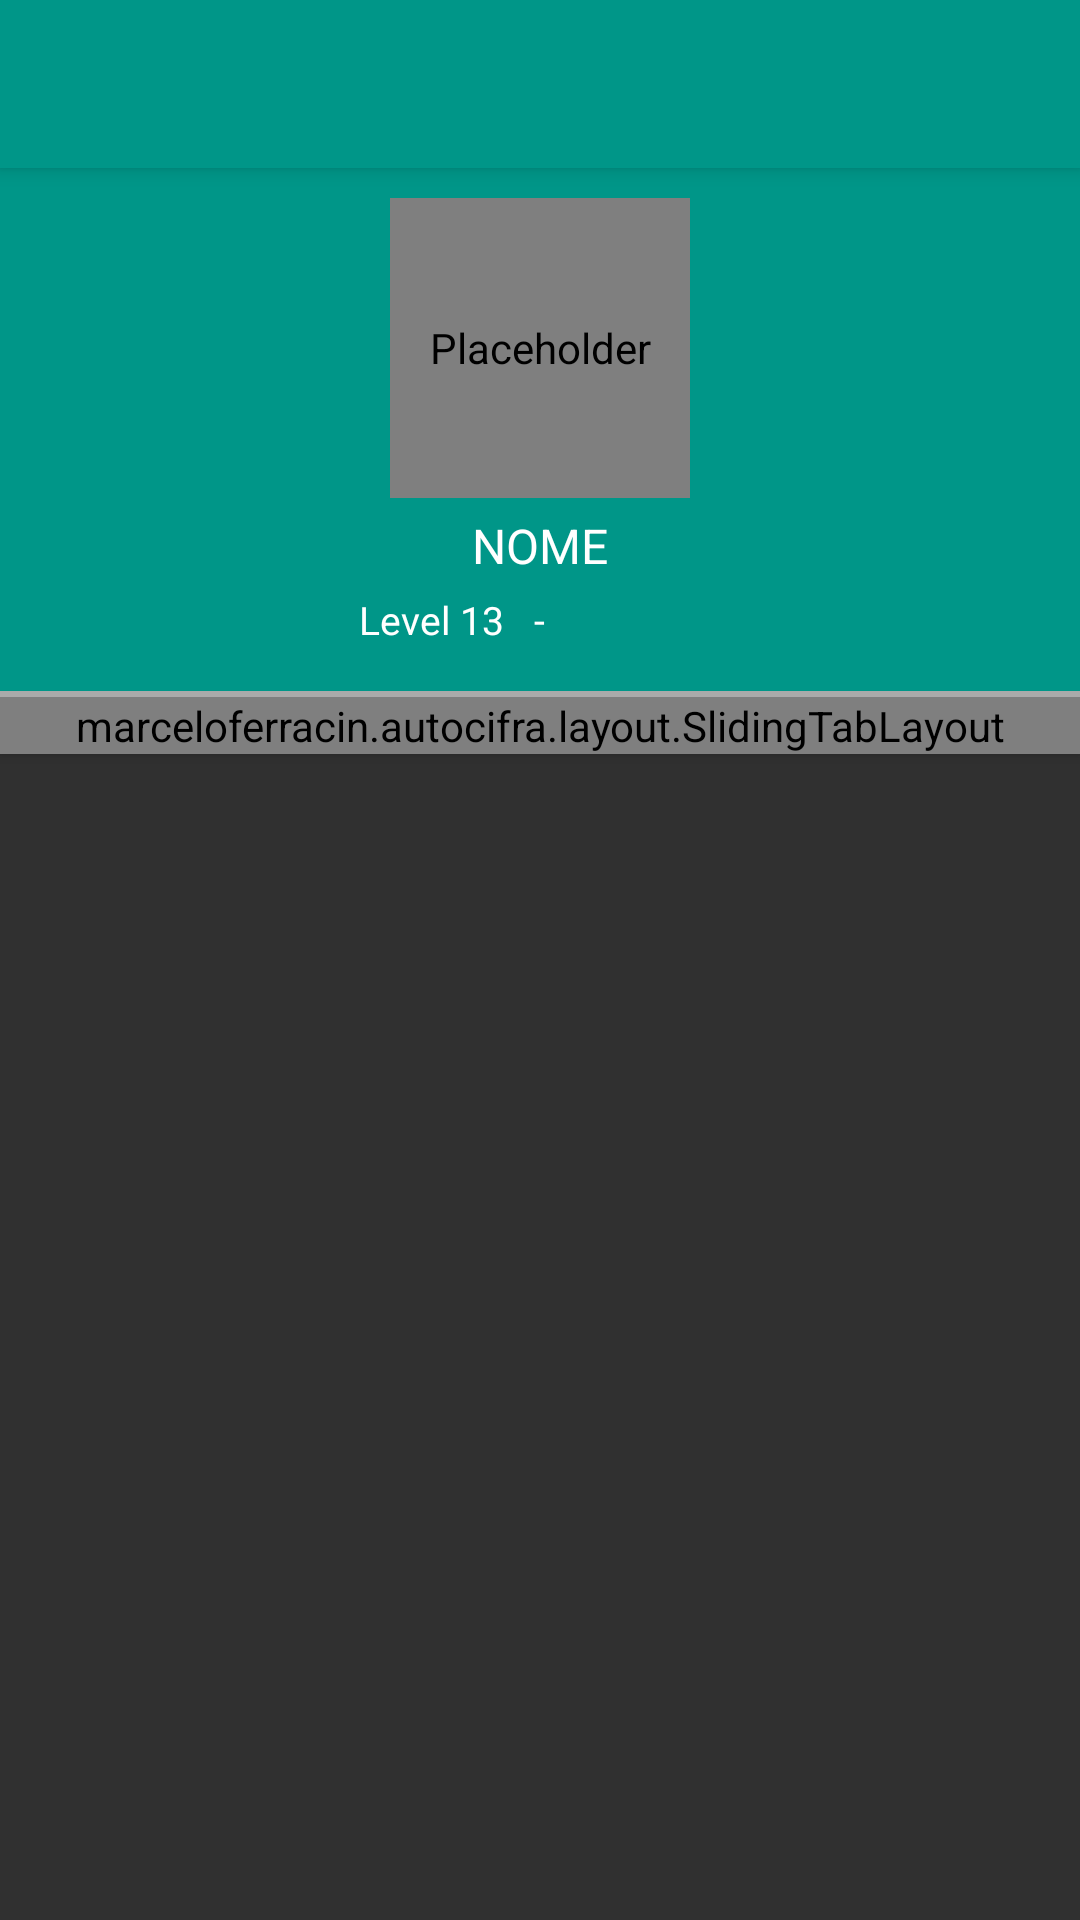

The Android layout XML behind this screen, and the referenced resources:
<!-- AndroidManifest.xml: activity theme AppTheme -->
<!-- res/layout/activity_profile.xml -->
<LinearLayout xmlns:android="http://schemas.android.com/apk/res/android"
    android:layout_width="match_parent"
    android:layout_height="wrap_content"
    android:orientation="vertical">

    <include
        android:id="@+id/toolbar"
        layout="@layout/toolbar" />

    <RelativeLayout
        android:layout_width="match_parent"
        android:layout_height="wrap_content"
        android:background="@color/projectMainColor">

        <LinearLayout
            android:layout_width="match_parent"
            android:layout_height="wrap_content"
            android:layout_marginEnd="16dp"
            android:layout_marginLeft="16dp"
            android:layout_marginRight="16dp"
            android:layout_marginStart="16dp"
            android:orientation="vertical">

            <marceloferracin.autocifra.layout.RoundedImageView
                android:layout_width="100dp"
                android:layout_height="100dp"
                android:layout_gravity="center"
                android:layout_marginTop="10dp"
                android:background="@mipmap/ic_account_circle_white_48dp"
                android:contentDescription="@null" />

            <TextView
                android:id="@+id/profileNameTextView"
                android:layout_width="match_parent"
                android:layout_height="wrap_content"
                android:layout_marginTop="5dp"
                android:gravity="center_horizontal"
                android:text="@string/sign_up_name_input_title"
                android:textColor="@color/white"
                android:textSize="16sp" />

            <RelativeLayout
                android:layout_marginBottom="15dp"
                android:layout_width="match_parent"
                android:layout_height="wrap_content">

                <TextView
                    android:id="@+id/profileLevelTextView"
                    android:layout_width="wrap_content"
                    android:layout_height="wrap_content"
                    android:layout_marginTop="5dp"
                    android:layout_toLeftOf="@+id/profileLevelInstrumentDivisor"
                    android:layout_toStartOf="@+id/profileLevelInstrumentDivisor"
                    android:text="Level 13"
                    android:textColor="@color/white"
                    android:textSize="13sp" />

                <TextView
                    android:id="@+id/profileLevelInstrumentDivisor"
                    android:layout_width="wrap_content"
                    android:layout_height="wrap_content"
                    android:layout_centerHorizontal="true"
                    android:layout_marginLeft="10dp"
                    android:layout_marginRight="10dp"
                    android:layout_marginTop="5dp"
                    android:text="-"
                    android:textColor="@color/white"
                    android:textSize="13sp" />

            </RelativeLayout>

        </LinearLayout>

    </RelativeLayout>

    <View
        android:layout_width="match_parent"
        android:layout_height="2dp"
        android:background="@android:color/darker_gray" />

    <LinearLayout
        android:layout_width="match_parent"
        android:layout_height="match_parent"
        android:orientation="vertical">

        <marceloferracin.autocifra.layout.SlidingTabLayout
            android:id="@+id/profileSlidingTabs"
            android:layout_width="match_parent"
            android:layout_height="wrap_content"
            android:background="@color/appCompatColor"
            android:elevation="2dp" />

        <android.support.v4.view.ViewPager
            android:id="@+id/profileViewPager"
            android:layout_width="match_parent"
            android:layout_height="0dp"
            android:layout_weight="1"
            android:theme="@style/ListEffect" />

    </LinearLayout>

</LinearLayout>
<!-- res/layout/toolbar.xml (included above) -->
<?xml version="1.0" encoding="utf-8"?>
<android.support.v7.widget.Toolbar xmlns:android="http://schemas.android.com/apk/res/android"
    xmlns:app="http://schemas.android.com/apk/res-auto"
    android:layout_width="match_parent"
    android:layout_height="?attr/actionBarSize"
    android:background="@color/projectMainColor"
    android:elevation="4dp"
    app:contentInsetLeft="0dp"
    app:contentInsetStart="0dp">

    <RelativeLayout
        android:layout_width="match_parent"
        android:layout_height="match_parent"
        android:gravity="center">

        <TextView
            android:id="@+id/main_toolbar_title"
            android:layout_width="wrap_content"
            android:layout_height="wrap_content"
            android:singleLine="true"
            android:textColor="@color/white"
            android:textSize="21sp" />

    </RelativeLayout>
</android.support.v7.widget.Toolbar>
<!-- resources referenced by this layout -->
<resources>
  <color name="appCompatColor">#303030</color>
  <color name="projectMainColor">#009688</color>
  <color name="white">#FFFFFF</color>
  <string name="sign_up_name_input_title">NOME</string>
  <style name="ListEffect">
          <item name="android:colorEdgeEffect">@color/appCompatColor</item>
      </style>
  <style name="AppTheme" parent="Theme.AppCompat.NoActionBar">
          <item name="colorPrimary">@color/projectMainColor</item>
          <item name="colorPrimaryDark">@color/projectMainColorDark</item>
          <item name="drawerArrowStyle">@style/DrawerArrowStyle</item>
          <item name="android:textColorSecondary">@color/white</item>
      </style>
  <color name="projectMainColorDark">#00796B</color>
  <style name="DrawerArrowStyle" parent="Widget.AppCompat.DrawerArrowToggle">
          <item name="color">@android:color/white</item>
      </style>
</resources>
